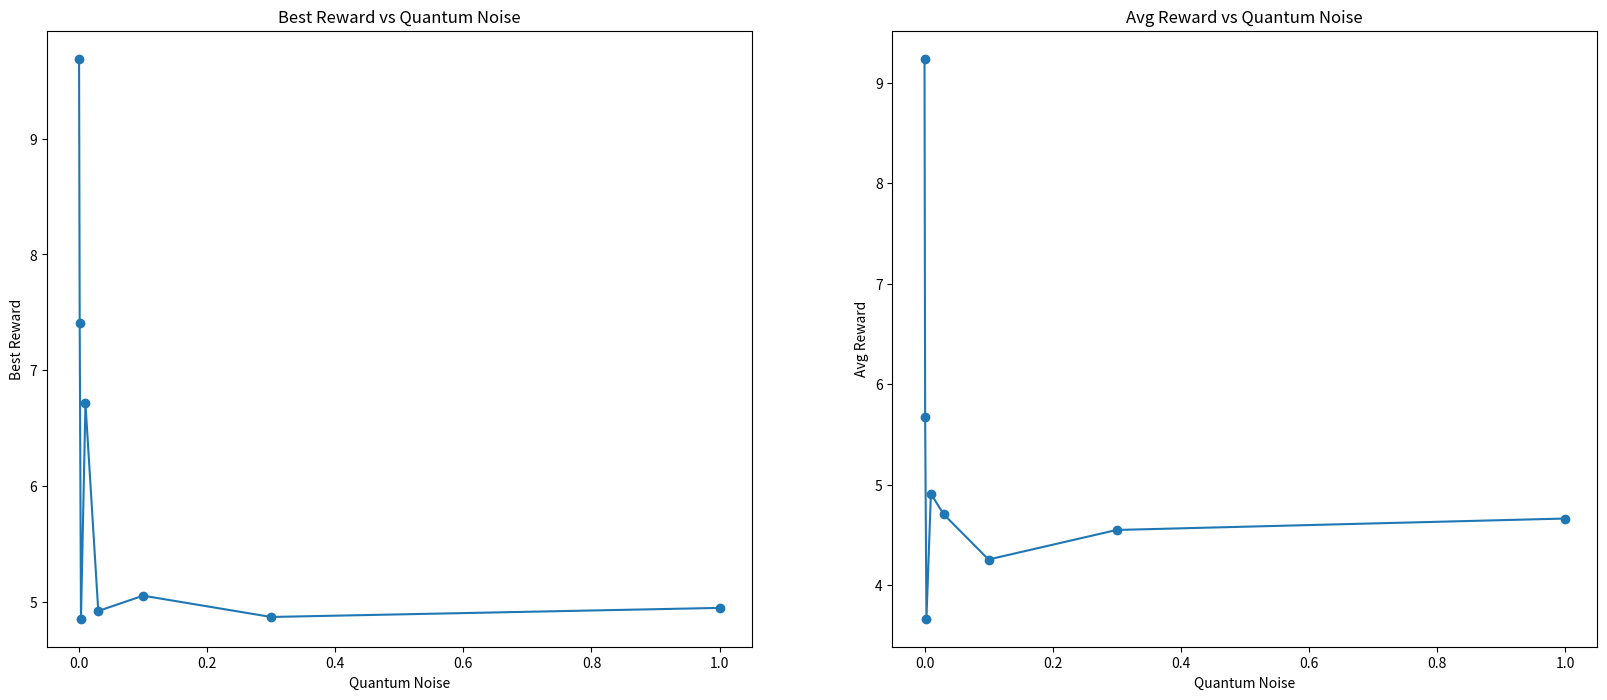

The matplotlib source for this figure:
import copy
import numpy as np
import matplotlib.pyplot as plt

q_noise = [0.000, 0.001, 0.003, 0.010, 0.030, 0.100, 0.300, 1.000]
gamman  = [np.pi/2]
alpha1n = [0.1, 0.01, 0.001, 0.0001]
alpha2n = [1e-8]
beta1n  = [0.9]
beta2n  = [0.99]
epsilnn = [1e-8]

para    = []
for g in gamman:
    for a1 in alpha1n:
        for a2 in alpha2n:
            for b1 in beta1n:
                for b2 in beta2n:
                    for e in epsilnn:
                        para.append([g,a1,a2,b1,b2,e])

avg_rew_n0_000_2 = [9.632618, 9.690043, 9.072438, 8.564203]
far_fac_n0_000_2 = [0.984011, 0.940626, 0.921849, 0.787867]
arr_rew_n0_000_2 = np.array(avg_rew_n0_000_2)
arr_fac_n0_000_2 = np.array(far_fac_n0_000_2)
avg_rew_n0_001_2 = [4.792500, 5.225198, 5.256291, 7.404455]
far_fac_n0_001_2 = [0.965705, 0.827055, 0.910704, 0.855796]
arr_rew_n0_001_2 = np.array(avg_rew_n0_001_2)
arr_fac_n0_001_2 = np.array(far_fac_n0_001_2)
avg_rew_n0_003_2 = [4.362906, 4.854712, 3.319884, 2.121166]
far_fac_n0_003_2 = [0.982547, 0.886833, 0.902615, 0.666415]
arr_rew_n0_003_2 = np.array(avg_rew_n0_003_2)
arr_fac_n0_003_2 = np.array(far_fac_n0_003_2)
avg_rew_n0_010_2 = [4.467505, 4.600384, 3.850909, 6.713798]
far_fac_n0_010_2 = [0.986588, 0.990026, 0.989416, 0.506876]
arr_rew_n0_010_2 = np.array(avg_rew_n0_010_2)
arr_fac_n0_010_2 = np.array(far_fac_n0_010_2)
avg_rew_n0_030_2 = [4.423417, 4.853746, 4.616679, 4.921513]
far_fac_n0_030_2 = [0.990422, 0.999911, 0.954636, 0.997442]
arr_rew_n0_030_2 = np.array(avg_rew_n0_030_2)
arr_fac_n0_030_2 = np.array(far_fac_n0_030_2)
avg_rew_n0_100_2 = [4.555948, 4.630590, 5.053634, 2.776841]
far_fac_n0_100_2 = [0.988334, 0.987821, 0.999543, 0.716337]
arr_rew_n0_100_2 = np.array(avg_rew_n0_100_2)
arr_fac_n0_100_2 = np.array(far_fac_n0_100_2)
avg_rew_n0_300_2 = [4.545632, 4.701435, 4.869777, 4.076203]
far_fac_n0_300_2 = [0.993783, 0.988679, 0.993539, 0.959693]
arr_rew_n0_300_2 = np.array(avg_rew_n0_300_2)
arr_fac_n0_300_2 = np.array(far_fac_n0_300_2)
avg_rew_n1_000_2 = [4.601101, 4.948169, 4.448175, 4.650930]
far_fac_n1_000_2 = [0.998253, 0.989577, 0.980732, 0.851161]
arr_rew_n1_000_2 = np.array(avg_rew_n1_000_2)
arr_fac_n1_000_2 = np.array(far_fac_n1_000_2)

avg_rew_n0_000_3 = [9.555914, 9.927094, 9.872661, 9.540060]
far_fac_n0_000_3 = [0.945553, 0.610797, 0.346694, 0.410474]
arr_rew_n0_000_3 = np.array(avg_rew_n0_000_3)
arr_fac_n0_000_3 = np.array(far_fac_n0_000_3)
avg_rew_n0_001_3 = [3.715610, 2.857231, 4.322579, 2.541879]
far_fac_n0_001_3 = [0.982276, 0.967798, 0.835833, 0.791982]
arr_rew_n0_001_3 = np.array(avg_rew_n0_001_3)
arr_fac_n0_001_3 = np.array(far_fac_n0_001_3)
avg_rew_n0_003_3 = [3.339015, 3.280601, 3.147173, 1.076087]
far_fac_n0_003_3 = [0.983656, 0.967552, 0.896873, 0.598869]
arr_rew_n0_003_3 = np.array(avg_rew_n0_003_3)
arr_fac_n0_003_3 = np.array(far_fac_n0_003_3)
avg_rew_n0_010_3 = [3.372963, 3.339735, 3.829144, 2.536462]
far_fac_n0_010_3 = [0.991922, 0.934783, 0.870885, 0.767401]
arr_rew_n0_010_3 = np.array(avg_rew_n0_010_3)
arr_fac_n0_010_3 = np.array(far_fac_n0_010_3)
avg_rew_n0_030_3 = [3.301429, 3.234736, 3.258629, 0.736725]
far_fac_n0_030_3 = [0.992946, 0.965616, 0.942810, 0.611079]
arr_rew_n0_030_3 = np.array(avg_rew_n0_030_3)
arr_fac_n0_030_3 = np.array(far_fac_n0_030_3)
avg_rew_n0_100_3 = [3.314258, 3.365965, 3.180213, 2.318689]
far_fac_n0_100_3 = [0.992091, 0.964315, 0.981116, 0.756747]
arr_rew_n0_100_3 = np.array(avg_rew_n0_100_3)
arr_fac_n0_100_3 = np.array(far_fac_n0_100_3)
avg_rew_n0_300_3 = [3.329782, 3.562495, 2.405393, 1.492101]
far_fac_n0_300_3 = [0.997917, 0.993286, 0.870137, 0.743913]
arr_rew_n0_300_3 = np.array(avg_rew_n0_300_3)
arr_fac_n0_300_3 = np.array(far_fac_n0_300_3)
avg_rew_n1_000_3 = [3.368472, 3.588021, 3.482089, 3.722834]
far_fac_n1_000_3 = [0.992600, 0.984105, 0.955564, 0.806854]
arr_rew_n1_000_3 = np.array(avg_rew_n1_000_3)
arr_fac_n1_000_3 = np.array(far_fac_n1_000_3)

avg_rew_n0_000_4 = [2.062501, 4.472420, 4.372547, 4.879209]
far_fac_n0_000_4 = [0.716889, 0.911284, 0.764105, 0.302235]
arr_rew_n0_000_4 = np.array(avg_rew_n0_000_4)
arr_fac_n0_000_4 = np.array(far_fac_n0_000_4)
avg_rew_n0_001_4 = [2.252832, 2.217212, 1.784257, 3.779302]
far_fac_n0_001_4 = [0.962536, 0.889295, 0.750657, 0.703286]
arr_rew_n0_001_4 = np.array(avg_rew_n0_001_4)
arr_fac_n0_001_4 = np.array(far_fac_n0_001_4)
avg_rew_n0_003_4 = [2.108070, 2.159002, 2.228964, 5.316119]
far_fac_n0_003_4 = [0.961943, 0.944193, 0.838661, 0.793107]
arr_rew_n0_003_4 = np.array(avg_rew_n0_003_4)
arr_fac_n0_003_4 = np.array(far_fac_n0_003_4)
avg_rew_n0_010_4 = [2.179511, 2.069698, 2.428663, 2.473888]
far_fac_n0_010_4 = [0.979376, 0.910528, 0.863664, 0.574025]
arr_rew_n0_010_4 = np.array(avg_rew_n0_010_4)
arr_fac_n0_010_4 = np.array(far_fac_n0_010_4)
avg_rew_n0_030_4 = [2.140372, 2.034976, 1.891812, 5.160596]
far_fac_n0_030_4 = [0.980454, 0.930862, 0.946153, 0.718919]
arr_rew_n0_030_4 = np.array(avg_rew_n0_030_4)
arr_fac_n0_030_4 = np.array(far_fac_n0_030_4)
avg_rew_n0_100_4 = [2.129971, 2.063465, 2.178156, 1.770666]
far_fac_n0_100_4 = [0.988187, 0.977392, 0.960422, 0.569692]
arr_rew_n0_100_4 = np.array(avg_rew_n0_100_4)
arr_fac_n0_100_4 = np.array(far_fac_n0_100_4)
avg_rew_n0_300_4 = [2.139590, 2.039255, 2.543915, 2.445811]
far_fac_n0_300_4 = [0.994636, 0.979767, 0.955038, 0.951663]
arr_rew_n0_300_4 = np.array(avg_rew_n0_300_4)
arr_fac_n0_300_4 = np.array(far_fac_n0_300_4)
avg_rew_n1_000_4 = [2.101604, 2.112037, 1.951957, 1.632249]
far_fac_n1_000_4 = [0.993017, 0.964504, 0.920882, 0.776254]
arr_rew_n1_000_4 = np.array(avg_rew_n1_000_4)
arr_fac_n1_000_4 = np.array(far_fac_n1_000_4)

avg_rew_n0_000_5 = [0.091283, 0.873790, 1.642989, 4.598968]
far_fac_n0_000_5 = [0.408249, 0.279443, 0.223257, 0.227959]
arr_rew_n0_000_5 = np.array(avg_rew_n0_000_5)
arr_fac_n0_000_5 = np.array(far_fac_n0_000_5)
avg_rew_n0_001_5 = [1.774209, 1.770400, 1.503303, 1.739484]
far_fac_n0_001_5 = [0.956941, 0.880370, 0.526653, 0.544819]
arr_rew_n0_001_5 = np.array(avg_rew_n0_001_5)
arr_fac_n0_001_5 = np.array(far_fac_n0_001_5)
avg_rew_n0_003_5 = [1.736374, 1.316962, 1.785714, 1.769623]
far_fac_n0_003_5 = [0.973712, 0.901797, 0.600850, 0.842144]
arr_rew_n0_003_5 = np.array(avg_rew_n0_003_5)
arr_fac_n0_003_5 = np.array(far_fac_n0_003_5)
avg_rew_n0_010_5 = [1.668004, 1.464955, 1.811365, 2.486347]
far_fac_n0_010_5 = [0.962505, 0.960788, 0.721131, 0.380069]
arr_rew_n0_010_5 = np.array(avg_rew_n0_010_5)
arr_fac_n0_010_5 = np.array(far_fac_n0_010_5)
avg_rew_n0_030_5 = [1.589707, 1.446478, 1.466511, 1.312776]
far_fac_n0_030_5 = [0.983808, 0.918125, 0.845763, 0.520884]
arr_rew_n0_030_5 = np.array(avg_rew_n0_030_5)
arr_fac_n0_030_5 = np.array(far_fac_n0_030_5)
avg_rew_n0_100_5 = [1.561227, 1.433671, 1.666833, 1.981052]
far_fac_n0_100_5 = [0.988200, 0.941538, 0.907093, 0.798282]
arr_rew_n0_100_5 = np.array(avg_rew_n0_100_5)
arr_fac_n0_100_5 = np.array(far_fac_n0_100_5)
avg_rew_n0_300_5 = [1.466596, 1.402285, 1.372517, 1.557458]
far_fac_n0_300_5 = [0.991096, 0.953187, 0.904858, 0.722982]
arr_rew_n0_300_5 = np.array(avg_rew_n0_300_5)
arr_fac_n0_300_5 = np.array(far_fac_n0_300_5)
avg_rew_n1_000_5 = [1.464736, 1.457530, 1.165631, 1.135311]
far_fac_n1_000_5 = [0.994360, 0.996091, 0.896298, 0.763334]
arr_rew_n1_000_5 = np.array(avg_rew_n1_000_5)
arr_fac_n1_000_5 = np.array(far_fac_n1_000_5)

avg_rew_n0_000_6 = [0.146334, 1.061149, 0.833613, 1.118373]
far_fac_n0_000_6 = [0.732041, 0.570863, 0.495009, 0.718575]
arr_rew_n0_000_6 = np.array(avg_rew_n0_000_6)
arr_fac_n0_000_6 = np.array(far_fac_n0_000_6)
avg_rew_n0_001_6 = [1.645033, 1.065245, 1.465772, 0.802157]
far_fac_n0_001_6 = [0.977747, 0.737440, 0.684606, 0.419154]
arr_rew_n0_001_6 = np.array(avg_rew_n0_001_6)
arr_fac_n0_001_6 = np.array(far_fac_n0_001_6)
avg_rew_n0_003_6 = [1.410158, 0.909000, 1.651516, 1.287044]
far_fac_n0_003_6 = [0.956484, 0.822826, 0.819560, 0.467202]
arr_rew_n0_003_6 = np.array(avg_rew_n0_003_6)
arr_fac_n0_003_6 = np.array(far_fac_n0_003_6)
avg_rew_n0_010_6 = [1.315731, 1.050179, 1.032788, 1.500196]
far_fac_n0_010_6 = [0.967369, 0.814782, 0.675622, 0.427621]
arr_rew_n0_010_6 = np.array(avg_rew_n0_010_6)
arr_fac_n0_010_6 = np.array(far_fac_n0_010_6)
avg_rew_n0_030_6 = [1.241286, 1.027898, 1.020290, 1.284695]
far_fac_n0_030_6 = [0.970896, 0.936878, 0.684469, 0.672912]
arr_rew_n0_030_6 = np.array(avg_rew_n0_030_6)
arr_fac_n0_030_6 = np.array(far_fac_n0_030_6)
avg_rew_n0_100_6 = [1.178328, 0.888566, 0.783645, 1.110999]
far_fac_n0_100_6 = [0.983472, 0.896471, 0.777281, 0.432064]
arr_rew_n0_100_6 = np.array(avg_rew_n0_100_6)
arr_fac_n0_100_6 = np.array(far_fac_n0_100_6)
avg_rew_n0_300_6 = [1.015847, 0.905907, 0.972357, 1.304118]
far_fac_n0_300_6 = [0.975151, 0.942194, 0.832952, 0.741931]
arr_rew_n0_300_6 = np.array(avg_rew_n0_300_6)
arr_fac_n0_300_6 = np.array(far_fac_n0_300_6)
avg_rew_n1_000_6 = [0.975093, 0.810502, 0.837877, 1.194238]
far_fac_n1_000_6 = [0.979581, 0.941336, 0.927866, 0.756334]
arr_rew_n1_000_6 = np.array(avg_rew_n1_000_6)
arr_fac_n1_000_6 = np.array(far_fac_n1_000_6)

arr_rew = [arr_rew_n0_000_2,
           arr_rew_n0_001_2,
           arr_rew_n0_003_2,
           arr_rew_n0_010_2,
           arr_rew_n0_030_2,
           arr_rew_n0_100_2,
           arr_rew_n0_300_2,
           arr_rew_n1_000_2]
arr_fac = [arr_fac_n0_000_2,
           arr_fac_n0_001_2,
           arr_fac_n0_003_2,
           arr_fac_n0_010_2,
           arr_fac_n0_030_2,
           arr_fac_n0_100_2,
           arr_fac_n0_300_2,
           arr_fac_n1_000_2]

best_rwg = []
aver_rwg = []

for i, (l, n) in enumerate(zip(arr_rew, arr_fac)):    
    aver_rwg.append(np.mean(l))
    print("\n ---> Best rewards and fairness for quantum noise = {}".format(q_noise[i]))
    copy_rew = copy.deepcopy(l)
    sorted_array = np.sort(copy_rew)[::-1]    
    best_rwg.append(sorted_array[0])
    for rewi in sorted_array:
        id_rew = np.where(rewi == l)
        id_fac = n[id_rew[0][0]]
        hypara = para[id_rew[0][0]]
        print("Average reward = {:.6f}. Fairness factor = {:.6f}. A1 = {}. A2 = {}. B1 = {}. B2 = {}.".format(rewi, id_fac, hypara[1], hypara[2], hypara[3], hypara[4]))

bestbest = np.max(best_rwg)
id_best  = np.where(best_rwg == bestbest)
id_rew   = np.where(arr_rew[id_best[0][0]] == bestbest)
hypara = para[id_rew[0][0]]
print("\nBest average rewards = {}. Quantum noise = {}. A1 = {}. A2 = {}. B1 = {}. B2 = {}.".format(best_rwg[id_best[0][0]], q_noise[id_best[0][0]], hypara[1], hypara[2], hypara[3], hypara[4]))

fig0, axs = plt.subplots(1,2,figsize=(20,8))
axs[0].set_title("Best Reward vs Quantum Noise")
axs[0].plot(q_noise, best_rwg, marker="o")
axs[0].set_xlabel("Quantum Noise")
axs[0].set_ylabel("Best Reward")
#axs[0].set_ylim(0,10)

axs[1].set_title("Avg Reward vs Quantum Noise")
axs[1].plot(q_noise, aver_rwg, marker="o")
axs[1].set_xlabel("Quantum Noise")
axs[1].set_ylabel("Avg Reward")
#axs[1].set_ylim(0,10)
plt.show()